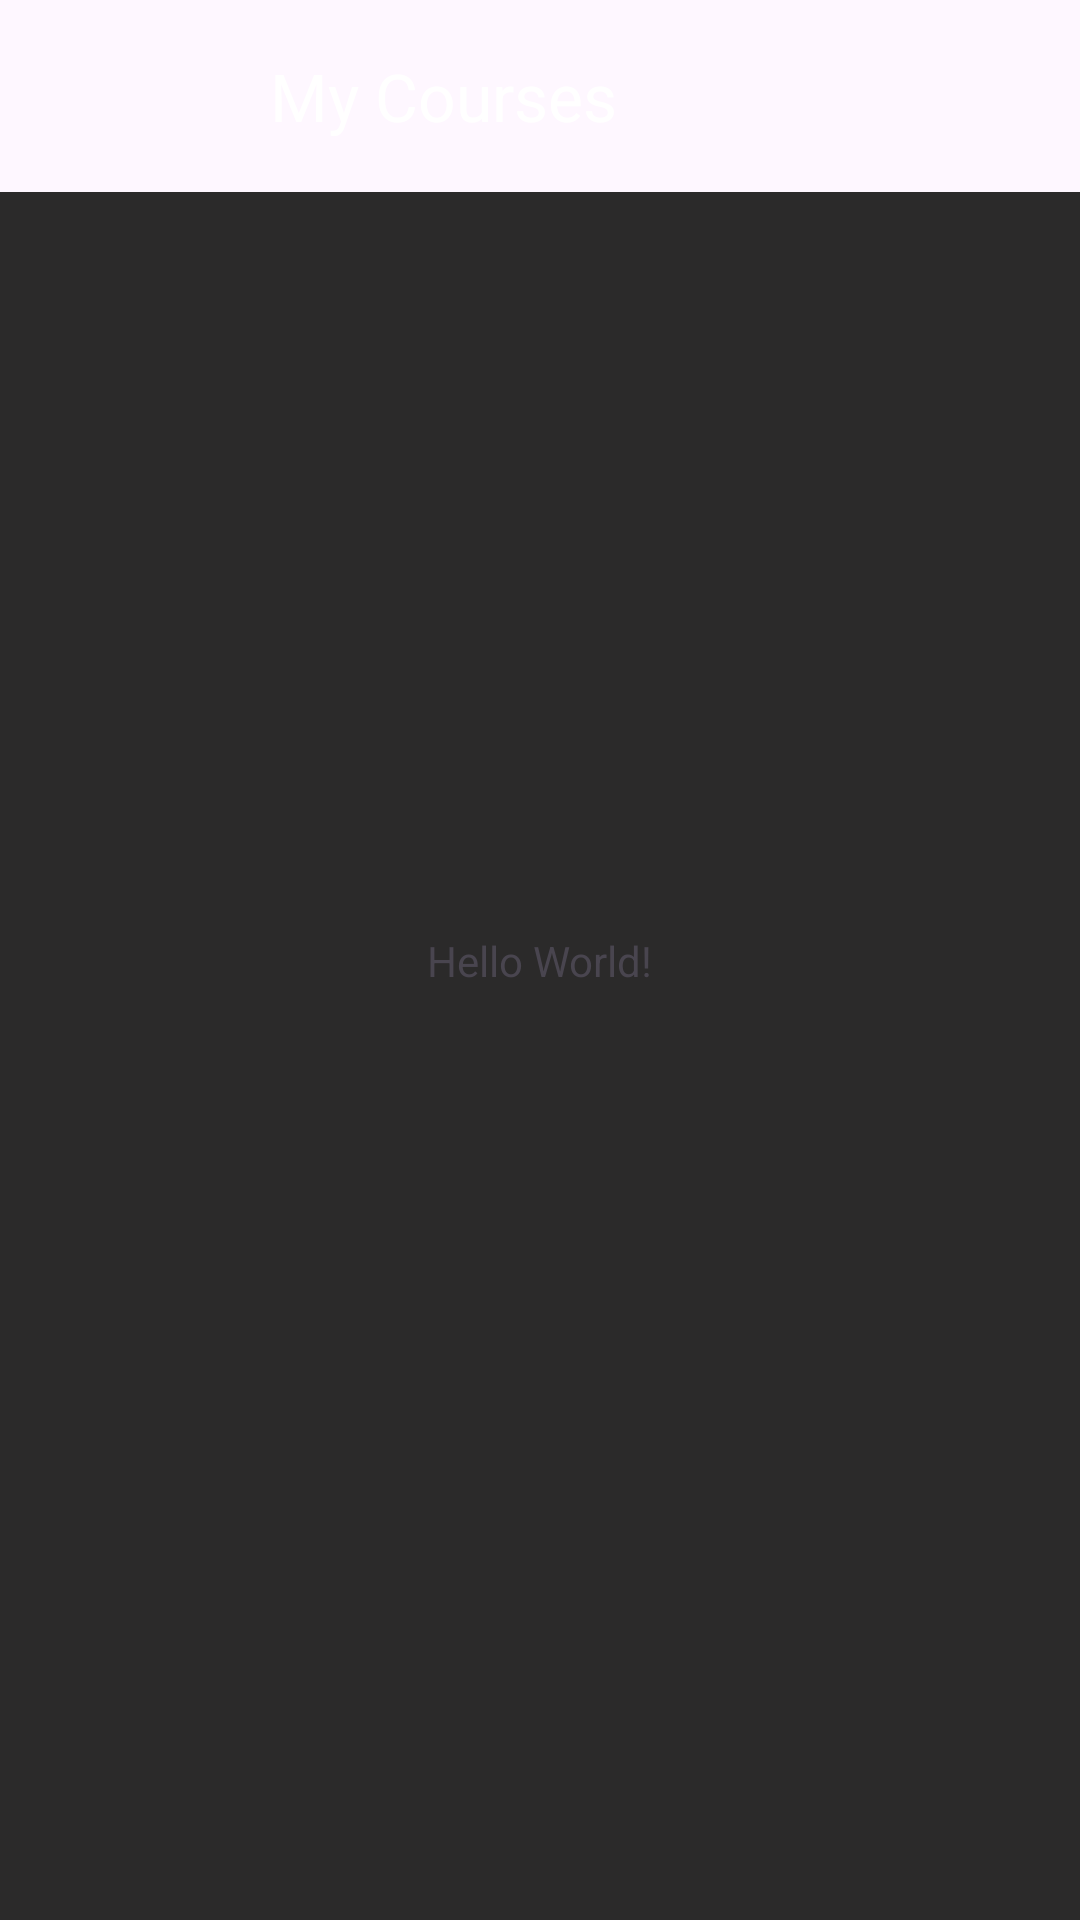

Write the Android layout XML for this screen, with the resource values it uses.
<!-- AndroidManifest.xml: application theme songThemes -->
<!-- res/layout/activity_main.xml -->
<?xml version="1.0" encoding="utf-8"?>
<androidx.constraintlayout.widget.ConstraintLayout
    xmlns:android="http://schemas.android.com/apk/res/android"
    xmlns:app="http://schemas.android.com/apk/res-auto"
    xmlns:tools="http://schemas.android.com/tools"
    android:layout_width="match_parent"
    android:layout_height="match_parent"
    android:background="#2B2A2A"
    tools:context=".MainActivity">

    <com.google.android.material.appbar.AppBarLayout
        android:id="@+id/appBarLayout"
        android:layout_width="0dp"
        android:layout_height="wrap_content"
        app:layout_constraintEnd_toEndOf="parent"
        app:layout_constraintStart_toStartOf="parent"
        app:layout_constraintTop_toTopOf="parent">

        <androidx.appcompat.widget.Toolbar
            android:id="@+id/toolbar"
            android:layout_width="match_parent"
            android:layout_height="wrap_content"
            android:background="@drawable/toolbar_back_ground"
            android:minHeight="?attr/actionBarSize"
            android:theme="?attr/actionBarTheme"
            app:navigationIcon="@drawable/more_24"
            app:title="@string/my_courses"
            app:titleMarginStart="90dp"
            app:titleTextColor="@color/white"
            tools:layout_editor_absoluteX="0dp"
            tools:layout_editor_absoluteY="0dp" />

    </com.google.android.material.appbar.AppBarLayout>

    <TextView
        android:id="@+id/massage"
        android:layout_width="wrap_content"
        android:layout_height="wrap_content"
        android:text="Hello World!"
        app:layout_constraintBottom_toBottomOf="parent"
        app:layout_constraintEnd_toEndOf="parent"
        app:layout_constraintStart_toStartOf="parent"
        app:layout_constraintTop_toTopOf="parent" />

    <ProgressBar
        android:id="@+id/pro"
        android:layout_width="wrap_content"
        android:layout_height="wrap_content"
        android:visibility="gone"
        app:layout_constraintBottom_toBottomOf="parent"
        app:layout_constraintEnd_toEndOf="parent"
        app:layout_constraintStart_toStartOf="parent"
        app:layout_constraintTop_toTopOf="parent" />

    <androidx.recyclerview.widget.RecyclerView
        android:id="@+id/rec"
        android:layout_width="match_parent"
        android:layout_height="0dp"
        app:layout_constraintBottom_toBottomOf="parent"
        app:layout_constraintEnd_toEndOf="parent"
        app:layout_constraintStart_toStartOf="parent"
        app:layout_constraintTop_toBottomOf="@+id/appBarLayout" />

</androidx.constraintlayout.widget.ConstraintLayout>
<!-- resources referenced by this layout -->
<resources>
  <color name="white">#FFFFFFFF</color>
  <string name="my_courses">My Courses</string>
  <style name="songThemes" parent="Theme.Interview1">
          <item name="colorPrimaryDark">@color/black</item>
      </style>
  <style name="Theme.Interview1" parent="Base.Theme.Interview1" />
  <color name="black">#FF000000</color>
  <style name="Base.Theme.Interview1" parent="Theme.Material3.DayNight.NoActionBar">
          
          
      </style>
</resources>
